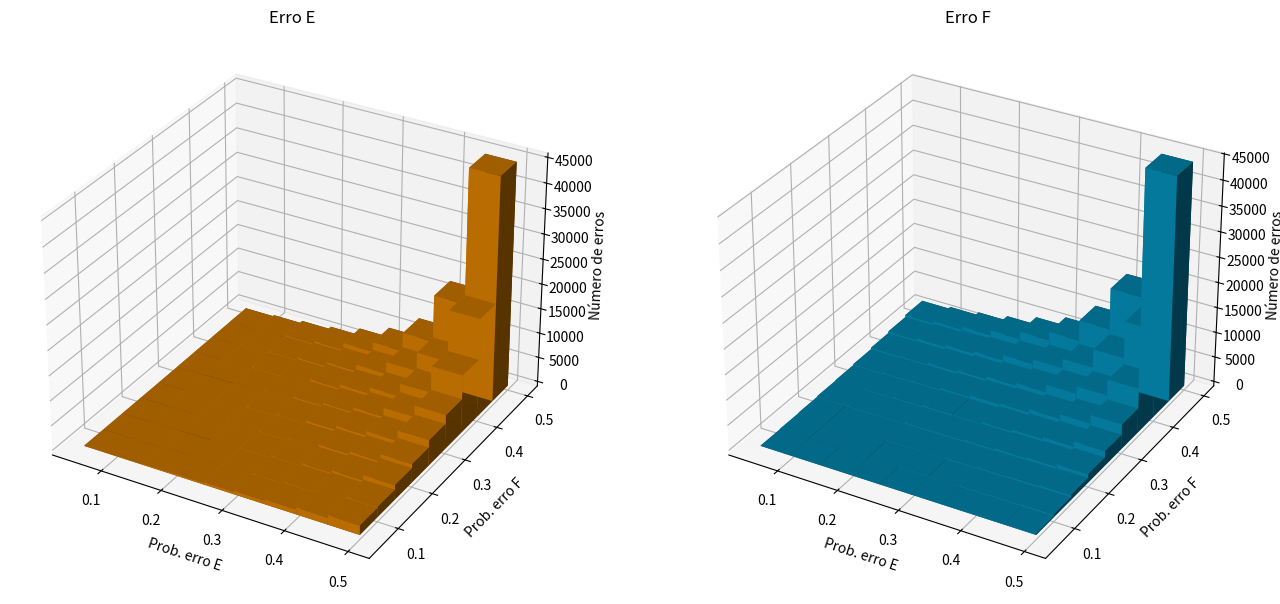

Here is the Python script that generated this plot: (Note: this script raises an exception after producing the figure.)
###	INTEGRANTES DO GRUPO ###
# Ana Beatriz Lana Maciel Moreira Armond - 202165501B
# Gabriel Maciel Furlong - 201965204AB
# João Stephan Silva Maurício - 201965505b
# Hiero Henrique Barcelos Costa - 202065136B
# Arthur Malvacini Franchesqueti - 201865503B


import datetime
import numpy as np
import matplotlib.pyplot as plt

def plota3D(a, b, funcao):
	fig = plt.figure(figsize=(16, 8))
	ax1 = fig.add_subplot(121, projection='3d')
	ax2 = fig.add_subplot(122, projection='3d')

	_xx, _yy = np.meshgrid(a, b)
	x, y = _xx.ravel(), _yy.ravel()

	top1 = []
	top2 = []
	for j in range(len(x)):
		top1.append(funcao(x[j], y[j])[0])
		top2.append(funcao(x[j], y[j])[1])
	top1 = np.array(top1)
	top2 = np.array(top2)
	print(top1)
	print(top2)

	bottom = np.zeros_like(top1)
	width = depth = 0.05

	ax1.bar3d(x, y, bottom, width, depth, top1, shade=True, color='#d17a00')
	ax1.set_title('Erro E')
	ax1.set_xlabel("Prob. erro E")
	ax1.set_ylabel("Prob. erro F")
	ax1.set_zlabel("Número de erros")

	ax2.bar3d(x, y, bottom, width, depth, top2, shade=True, color='#0489B1')
	ax2.set_title('Erro F')
	ax2.set_xlabel("Prob. erro E")
	ax2.set_ylabel("Prob. erro F")
	ax2.set_zlabel("Número de erros")

	plt.savefig('myfile.png', bbox_inches="tight")
	plt.show()

def escuto(probErroE, probErroF, numeroErrosE, numeroErrosF):
	rand = np.random.uniform()
	if rand < probErroE:
		return "erroE"
	elif rand > probErroE and rand < probErroF + probErroE:
		return "erroF"
	else:
		return "silencio"

def espera():
	tempo = np.random.uniform(1, 3)
	print(f"esperando {tempo} segundos")
	inicio = datetime.datetime.now()
	while True:
		if (datetime.datetime.now() - inicio).total_seconds() > tempo:
			break

def simulacao(probErroE=0.1, probErroF=0.1, totalMensagens=1e3, esperar=False, imprime=False):
	contadorMensagens = 0
	numeroErrosE = 0
	numeroErrosF = 0
	while True and contadorMensagens < totalMensagens:
		# escuto
		estadoDaComunicacao = escuto(probErroE, probErroF, numeroErrosE, numeroErrosF)
		# Soma Erros
		if estadoDaComunicacao == "erroE":
			numeroErrosE+=1
		elif estadoDaComunicacao == "erroF":
			numeroErrosF+=1
		# se silêncio -> transmite
		if estadoDaComunicacao == "silencio":
			if imprime:
				print(f"mensagem {contadorMensagens} de dado enviada")
		# se não -> espera
		else:
			if imprime:
				print(f"mensagem {contadorMensagens} de dado não enviada")
			if esperar:
				espera()
			continue

		# escuto
		estadoDaComunicacao = escuto(probErroE, probErroF, numeroErrosE, numeroErrosF)
		# se ok -> transmite controle
		if estadoDaComunicacao == "silencio":
			if imprime:
				print(f"mensagem {contadorMensagens} de controle recebida")
			contadorMensagens += 1
			continue
		# se não -> espera e tenta novamente mesma mensagem
		else:
			if imprime:
				print(f"mensagem {contadorMensagens} de controle não recebida")
			if esperar:
				espera()
			continue

	return numeroErrosE, numeroErrosF

if __name__ == "__main__":
	totalMensagens = 1e3 # total de mensagens a serem transmitidas
	probsErroE = np.arange(0.05, 0.50, 0.05) # probabilidade de mensagem ser corrompida
	probsErroF = np.arange(0.05, 0.50, 0.05) # probabilidade de mensagem ser perdida

	plota3D(probsErroE, probsErroF, simulacao)
	smkl

	numeroErrosE_ = []
	numeroErrosF_ = []

	for i in range(len(probsErroE)):
		numeroErrosE, numeroErrosF = simulacao(totalMensagens, probsErroE[i], probsErroF[i])
		numeroErrosE_.append(numeroErrosE)
		numeroErrosF_.append(numeroErrosF)

	print(f"numero de erros E: {numeroErrosE_}")
	print(f"numero de erros F: {numeroErrosF_}")

	# plotagem
	plt.plot(probsErroE, numeroErrosE_, label="Erros E")
	plt.plot(probsErroF, numeroErrosF_, label="Erros F")
	plt.xlabel("Probabilidade de erro")
	plt.ylabel("Número de erros")
	plt.legend()
	plt.grid()
	plt.show()
